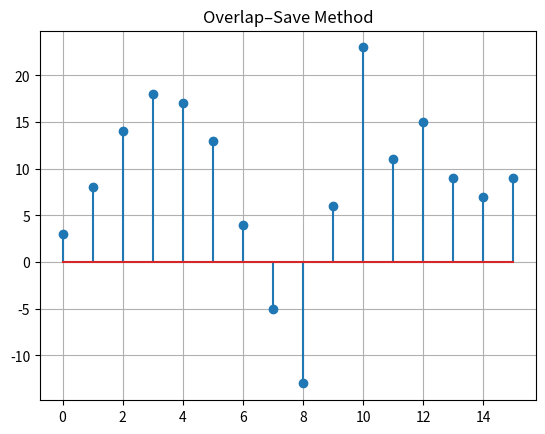

Write the Python code that produced this figure.
import numpy as np
import matplotlib.pyplot as plt

x =np.array([1,2,3,3,2,1,-1,-2,-3,5,6,-1,2,0,2,1])
h = np.array([3,2,1,1])
L = 4                         # number of valid samples per block
M = len(h)
N = L + M - 1                 # FFT size
x_pad = np.pad(x, (M-1, 0))
h_pad = np.pad(h, (0, N - M))
H = np.fft.fft(h_pad)
y_out = []
for start in range(0, len(x), L):
    x_block = x_pad[start : start + N]       # take N samples
    X = np.fft.fft(x_block)
    y_block = np.fft.ifft(X * H).real
    y_valid = y_block[M-1:]                  # discard first M-1
    y_out.extend(y_valid)
y_out = np.array(y_out)
y_direct = np.convolve(x, h)
print("Overlap–Save Output = ", y_out)
print("Direct Convolution = ", y_direct)
plt.stem(y_out)
plt.title("Overlap–Save Method")
plt.grid(True)
plt.show()
